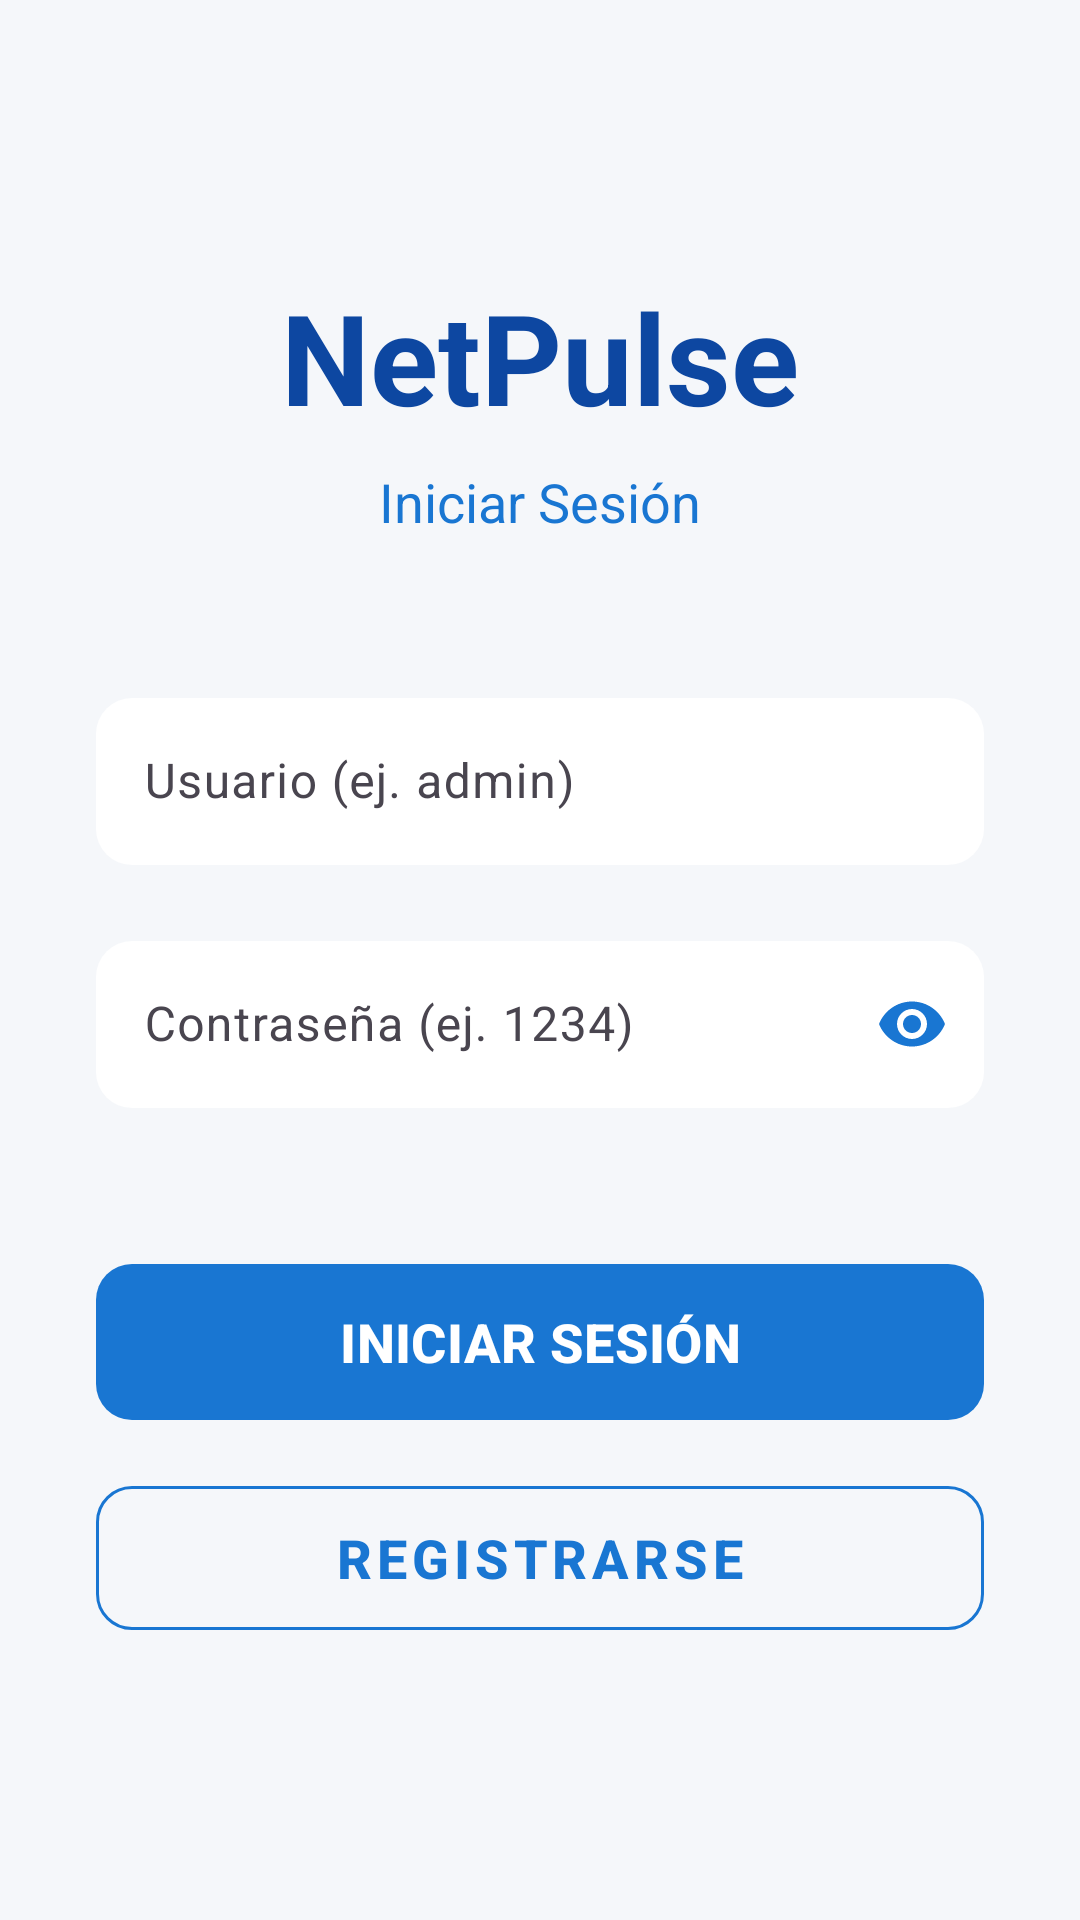

Layout XML and referenced resources for this Android screen:
<!-- AndroidManifest.xml: application theme Theme.TomaDeLatidosapp1 -->
<!-- res/layout/activity_login.xml -->
<?xml version="1.0" encoding="utf-8"?>
<LinearLayout xmlns:android="http://schemas.android.com/apk/res/android"
    xmlns:app="http://schemas.android.com/apk/res-auto"
    android:layout_width="match_parent"
    android:layout_height="match_parent"
    android:orientation="vertical"
    android:gravity="center"
    android:padding="32dp"
    android:background="#F5F7FA">

    
    <TextView
        android:layout_width="wrap_content"
        android:layout_height="wrap_content"
        android:text="@string/app_title"
        android:textColor="#0D47A1"
        android:textSize="42sp"
        android:textStyle="bold"
        android:layout_marginBottom="8dp"/>

    
    <TextView
        android:layout_width="wrap_content"
        android:layout_height="wrap_content"
        android:text="@string/login_title"
        android:textColor="#1976D2"
        android:textSize="18sp"
        android:textStyle="normal"
        android:layout_marginBottom="48dp"/>

    
    <com.google.android.material.textfield.TextInputLayout
        android:layout_width="match_parent"
        android:layout_height="wrap_content"
        android:layout_marginBottom="20dp"
        app:boxBackgroundColor="#FFFFFF"
        app:boxCornerRadiusTopStart="12dp"
        app:boxCornerRadiusTopEnd="12dp"
        app:boxCornerRadiusBottomStart="12dp"
        app:boxCornerRadiusBottomEnd="12dp"
        app:boxStrokeColor="#1976D2"
        app:boxStrokeWidth="0dp"
        android:hint="@string/hint_username">

        <com.google.android.material.textfield.TextInputEditText
            android:id="@+id/etUsername"
            android:layout_width="match_parent"
            android:layout_height="wrap_content"
            android:inputType="textPersonName"
            android:textColor="#0D47A1"
            android:autofillHints="username" />
    </com.google.android.material.textfield.TextInputLayout>

    
    <com.google.android.material.textfield.TextInputLayout
        android:layout_width="match_parent"
        android:layout_height="wrap_content"
        android:layout_marginBottom="48dp"
        app:boxBackgroundColor="#FFFFFF"
        app:boxCornerRadiusTopStart="12dp"
        app:boxCornerRadiusTopEnd="12dp"
        app:boxCornerRadiusBottomStart="12dp"
        app:boxCornerRadiusBottomEnd="12dp"
        app:boxStrokeWidth="0dp"
        app:passwordToggleEnabled="true"
        app:passwordToggleTint="#1976D2"
        android:hint="@string/hint_password">

        <com.google.android.material.textfield.TextInputEditText
            android:id="@+id/etPassword"
            android:layout_width="match_parent"
            android:layout_height="wrap_content"
            android:inputType="textPassword"
            android:textColor="#0D47A1"
            android:autofillHints="password" />
    </com.google.android.material.textfield.TextInputLayout>

    
    <com.google.android.material.button.MaterialButton
        android:id="@+id/btnLogin"
        android:layout_width="match_parent"
        android:layout_height="60dp"
        android:text="@string/action_login"
        app:cornerRadius="12dp"
        app:backgroundTint="#1976D2"
        android:textColor="#FFFFFF"
        android:textSize="18sp"
        android:textStyle="bold"
        android:layout_marginBottom="12dp"/>

    
    <com.google.android.material.button.MaterialButton
        android:id="@+id/btnRegister"
        style="@style/Widget.MaterialComponents.Button.OutlinedButton"
        android:layout_width="match_parent"
        android:layout_height="60dp"
        android:text="@string/action_register"
        app:cornerRadius="12dp"
        app:strokeColor="#1976D2"
        android:textColor="#1976D2"
        android:textSize="18sp"
        android:textStyle="bold"/>
</LinearLayout>
<!-- resources referenced by this layout -->
<resources>
  <string name="action_login">INICIAR SESIÓN</string>
  <string name="action_register">REGISTRARSE</string>
  <string name="app_title">NetPulse</string>
  <string name="hint_password">Contraseña (ej. 1234)</string>
  <string name="hint_username">Usuario (ej. admin)</string>
  <string name="login_title">Iniciar Sesión</string>
  <style name="Theme.TomaDeLatidosapp1" parent="Base.Theme.TomaDeLatidosapp1" />
  <style name="Base.Theme.TomaDeLatidosapp1" parent="Theme.Material3.DayNight.NoActionBar">
          
          
      </style>
</resources>
